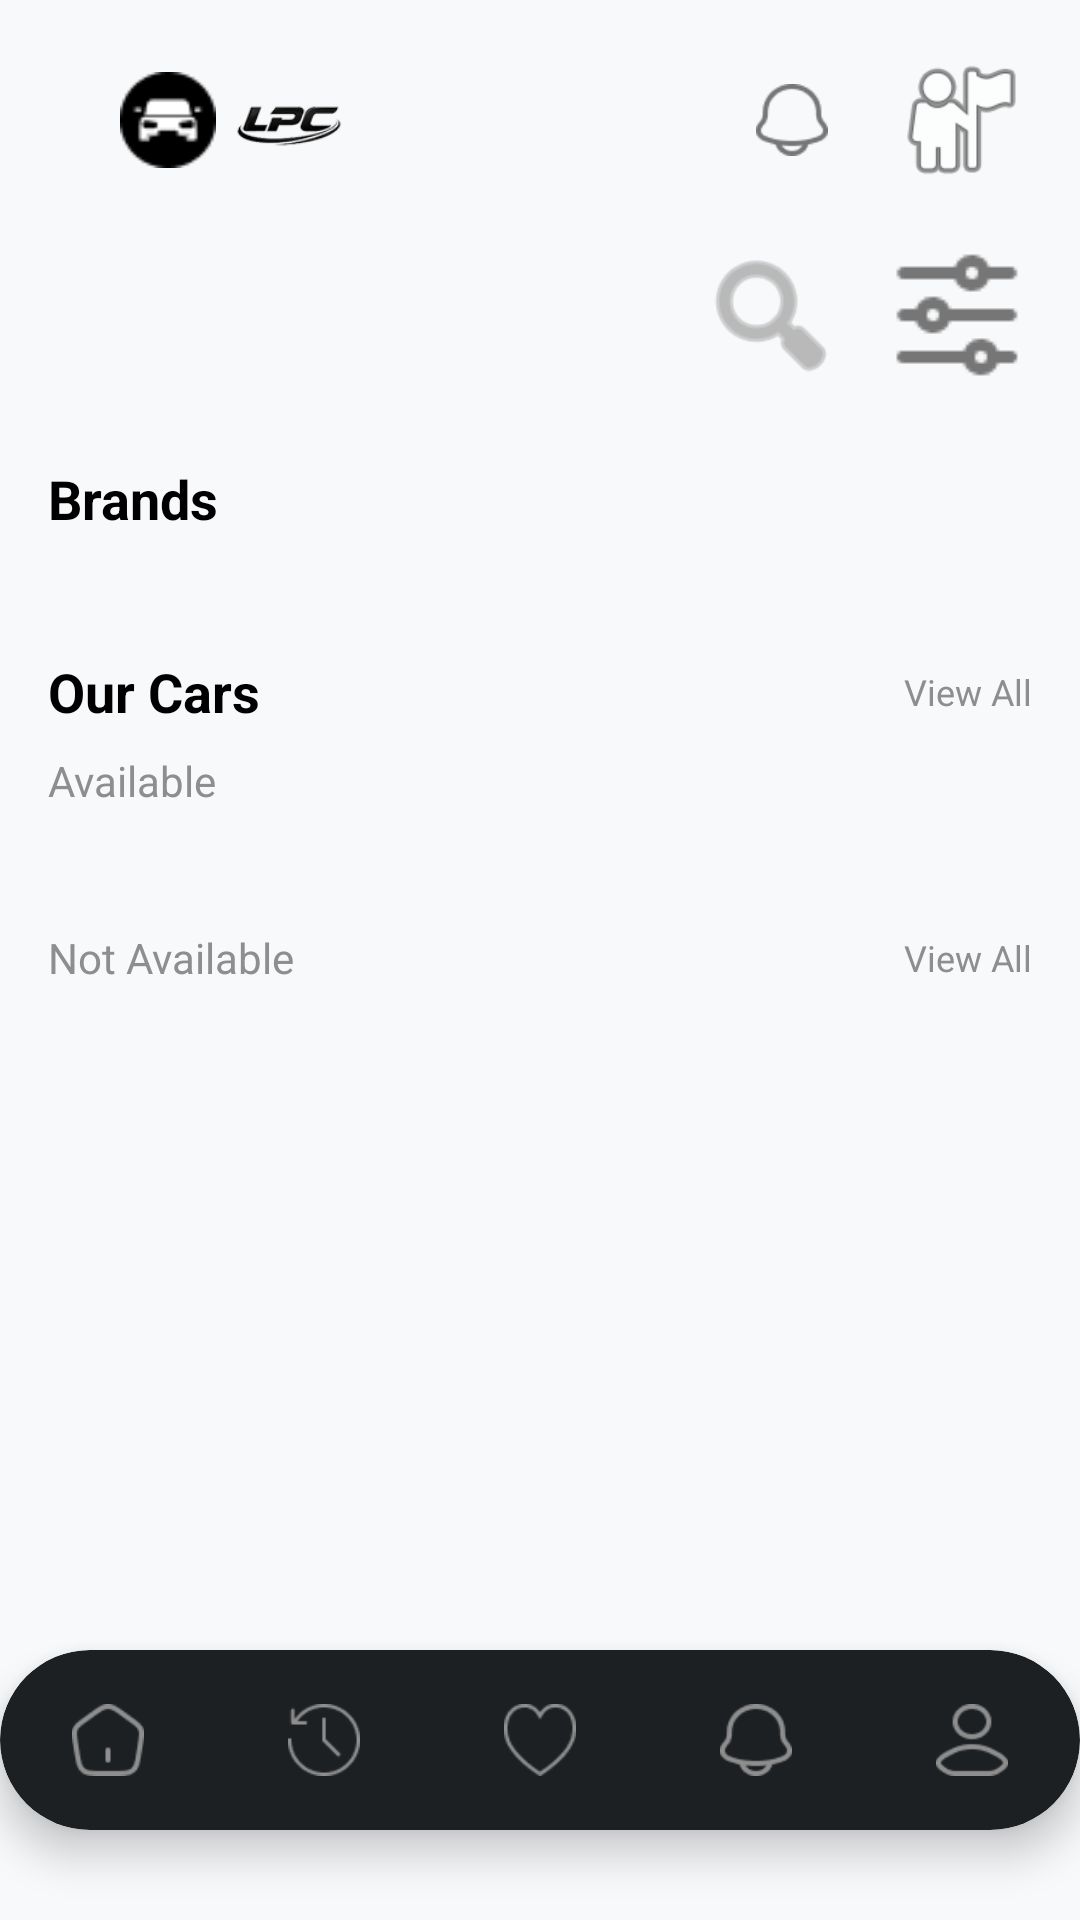

Here is an Android app screen rendered from its layout file. Give the layout XML and the strings, colors and styles it references.
<!-- AndroidManifest.xml: application theme Theme.LpcOriginApp -->
<!-- res/layout/activity_main.xml -->
<?xml version="1.0" encoding="utf-8"?>
<androidx.constraintlayout.widget.ConstraintLayout xmlns:android="http://schemas.android.com/apk/res/android"
    xmlns:app="http://schemas.android.com/apk/res-auto"
    xmlns:tools="http://schemas.android.com/tools"
    android:layout_width="match_parent"
    android:layout_height="match_parent"
    android:background="@color/bg_light_gray">

    
    <androidx.constraintlayout.widget.ConstraintLayout
        android:id="@+id/clLogoContainer"
        android:layout_width="wrap_content"
        android:layout_height="48dp"
        android:layout_marginStart="16dp"
        android:layout_marginTop="16dp"
        app:layout_constraintStart_toStartOf="parent"
        app:layout_constraintTop_toTopOf="parent">

        <ImageView
            android:id="@+id/ivLogoText"
            android:layout_width="80dp"
            android:layout_height="32dp"
            android:src="@drawable/logo"
            app:layout_constraintBottom_toBottomOf="parent"
            app:layout_constraintStart_toStartOf="parent"
            app:layout_constraintTop_toTopOf="parent" />

        <ImageView
            android:id="@+id/ivSteLogo"
            android:layout_width="40dp"
            android:layout_height="40dp"
            android:layout_marginStart="60dp"
            android:src="@drawable/ste_logo"
            app:layout_constraintBottom_toBottomOf="parent"
            app:layout_constraintStart_toStartOf="parent"
            app:layout_constraintTop_toTopOf="parent" />
    </androidx.constraintlayout.widget.ConstraintLayout>

    <FrameLayout
        android:id="@+id/flNotification"
        android:layout_width="48dp"
        android:layout_height="48dp"
        android:layout_marginEnd="8dp"
        android:background="@drawable/bg_circle_white"
        app:layout_constraintBottom_toBottomOf="@+id/clLogoContainer"
        app:layout_constraintEnd_toStartOf="@+id/ivProfile"
        app:layout_constraintTop_toTopOf="@+id/clLogoContainer">

        <ImageView
            android:layout_width="24dp"
            android:layout_height="24dp"
            android:layout_gravity="center"
            android:src="@drawable/notification_icon" />

        <TextView
            android:id="@+id/tvNotificationBadge"
            android:layout_width="16dp"
            android:layout_height="16dp"
            android:layout_gravity="top|end"
            android:layout_marginTop="8dp"
            android:layout_marginEnd="8dp"
            android:background="@drawable/bg_circle_badge"
            android:gravity="center"
            android:text="0"
            android:visibility="gone"
            android:textColor="@color/white"
            android:textSize="10sp" />
    </FrameLayout>

    <ImageView
        android:id="@+id/ivProfile"
        android:layout_width="48dp"
        android:layout_height="48dp"
        android:layout_marginEnd="16dp"
        android:scaleType="centerCrop"
        android:src="@android:drawable/ic_menu_myplaces"
        android:background="@drawable/bg_circle_white"
        app:layout_constraintBottom_toBottomOf="@+id/clLogoContainer"
        app:layout_constraintEnd_toEndOf="parent"
        app:layout_constraintTop_toTopOf="@+id/clLogoContainer" />

    
    <androidx.core.widget.NestedScrollView
        android:layout_width="match_parent"
        android:layout_height="0dp"
        android:layout_marginTop="16dp"
        app:layout_constraintBottom_toBottomOf="parent"
        app:layout_constraintTop_toBottomOf="@+id/clLogoContainer">

        <LinearLayout
            android:layout_width="match_parent"
            android:layout_height="wrap_content"
            android:orientation="vertical"
            android:paddingBottom="140dp">

            
            <LinearLayout
                android:layout_width="match_parent"
                android:layout_height="wrap_content"
                android:layout_marginHorizontal="16dp"
                android:gravity="end"
                android:orientation="horizontal">
                <ImageView
                    android:id="@+id/btnSearch"
                    android:layout_width="50dp"
                    android:layout_height="50dp"
                    android:src="@android:drawable/ic_menu_search"
                    app:tint="@color/text_gray" />

                <ImageButton
                    android:layout_width="50dp"
                    android:layout_height="50dp"
                    android:layout_marginStart="12dp"
                    android:background="@drawable/bg_circle_white"
                    android:src="@drawable/filter_icon" />
            </LinearLayout>

            
            <TextView
                android:layout_width="wrap_content"
                android:layout_height="wrap_content"
                android:layout_marginHorizontal="16dp"
                android:layout_marginTop="24dp"
                android:text="Brands"
                android:textColor="@color/black"
                android:textSize="18sp"
                android:textStyle="bold" />

            <androidx.recyclerview.widget.RecyclerView
                android:id="@+id/rvBrands"
                android:layout_width="match_parent"
                android:layout_height="wrap_content"
                android:layout_marginTop="16dp"
                android:clipToPadding="false"
                android:orientation="horizontal"
                android:paddingHorizontal="16dp"
                app:layoutManager="androidx.recyclerview.widget.LinearLayoutManager"
                tools:listitem="@layout/item_brand" />

            
            <RelativeLayout
                android:layout_width="match_parent"
                android:layout_height="wrap_content"
                android:layout_marginHorizontal="16dp"
                android:layout_marginTop="24dp">

                <TextView
                    android:layout_width="wrap_content"
                    android:layout_height="wrap_content"
                    android:text="Our Cars"
                    android:textColor="@color/black"
                    android:textSize="18sp"
                    android:textStyle="bold" />

                <TextView
                    android:layout_width="wrap_content"
                    android:layout_height="wrap_content"
                    android:layout_alignParentEnd="true"
                    android:layout_centerVertical="true"
                    android:text="View All"
                    android:textColor="@color/text_gray"
                    android:textSize="12sp" />
            </RelativeLayout>

            <TextView
                android:layout_width="wrap_content"
                android:layout_height="wrap_content"
                android:layout_marginHorizontal="16dp"
                android:layout_marginTop="8dp"
                android:text="Available"
                android:textColor="@color/text_gray"
                android:textSize="14sp" />

            <androidx.recyclerview.widget.RecyclerView
                android:id="@+id/rvAvailableCars"
                android:layout_width="match_parent"
                android:layout_height="wrap_content"
                android:layout_marginTop="16dp"
                android:clipToPadding="false"
                android:orientation="horizontal"
                android:paddingHorizontal="16dp"
                app:layoutManager="androidx.recyclerview.widget.LinearLayoutManager"
                tools:listitem="@layout/item_car_available" />

            
            <RelativeLayout
                android:layout_width="match_parent"
                android:layout_height="wrap_content"
                android:layout_marginHorizontal="16dp"
                android:layout_marginTop="24dp">

                <TextView
                    android:layout_width="wrap_content"
                    android:layout_height="wrap_content"
                    android:text="Not Available"
                    android:textColor="@color/text_gray"
                    android:textSize="14sp" />

                <TextView
                    android:layout_width="wrap_content"
                    android:layout_height="wrap_content"
                    android:layout_alignParentEnd="true"
                    android:layout_centerVertical="true"
                    android:text="View All"
                    android:textColor="@color/text_gray"
                    android:textSize="12sp" />
            </RelativeLayout>

            <androidx.recyclerview.widget.RecyclerView
                android:id="@+id/rvNotAvailableCars"
                android:layout_width="match_parent"
                android:layout_height="wrap_content"
                android:layout_marginTop="16dp"
                android:clipToPadding="false"
                android:orientation="vertical"
                android:paddingHorizontal="16dp"
                app:layoutManager="androidx.recyclerview.widget.LinearLayoutManager"
                tools:listitem="@layout/item_car_unavailable" />

        </LinearLayout>
    </androidx.core.widget.NestedScrollView>

    
    <include
        android:id="@+id/bottomNav"
        layout="@layout/layout_bottom_nav"
        android:layout_width="match_parent"
        android:layout_height="60dp"
        android:layout_marginBottom="30dp"
        app:layout_constraintBottom_toBottomOf="parent" />

</androidx.constraintlayout.widget.ConstraintLayout>
<!-- res/layout/item_brand.xml (included above) -->
<?xml version="1.0" encoding="utf-8"?>
<LinearLayout xmlns:android="http://schemas.android.com/apk/res/android"
    android:layout_width="wrap_content"
    android:layout_height="wrap_content"
    android:layout_marginEnd="20dp"
    android:gravity="center"
    android:orientation="vertical">

    <ImageView
        android:id="@+id/ivBrandLogo"
        android:layout_width="70dp"
        android:layout_height="70dp"
        android:background="@drawable/bg_circle_black"
        android:padding="16dp"
        android:src="@drawable/logo" />

    <TextView
        android:id="@+id/tvBrandName"
        android:layout_width="wrap_content"
        android:layout_height="wrap_content"
        android:layout_marginTop="12dp"
        android:text="Brand"
        android:textColor="@color/text_gray"
        android:textSize="13sp" />

</LinearLayout>
<!-- res/layout/item_car_available.xml (included above) -->
<?xml version="1.0" encoding="utf-8"?>
<androidx.cardview.widget.CardView xmlns:android="http://schemas.android.com/apk/res/android"
    xmlns:app="http://schemas.android.com/apk/res-auto"
    android:layout_width="220dp"
    android:layout_height="wrap_content"
    android:layout_marginEnd="16dp"
    android:layout_marginBottom="8dp"
    app:cardCornerRadius="20dp"
    app:cardElevation="2dp">

    <LinearLayout
        android:layout_width="match_parent"
        android:layout_height="wrap_content"
        android:orientation="vertical"
        android:padding="12dp">

        <RelativeLayout
            android:layout_width="match_parent"
            android:layout_height="120dp">

            <ImageView
                android:id="@+id/ivCar"
                android:layout_width="match_parent"
                android:layout_height="match_parent"
                android:scaleType="centerInside"
                android:src="@drawable/logo" />

            <ImageView
                android:layout_width="32dp"
                android:layout_height="32dp"
                android:layout_alignParentEnd="true"
                android:layout_alignParentTop="true"
                android:background="@drawable/bg_circle_white"
                android:padding="8dp"
                android:src="@drawable/favourite_heart_icon"
                app:tint="@color/text_gray" />
        </RelativeLayout>

        <TextView
            android:id="@+id/tvCarName"
            android:layout_width="wrap_content"
            android:layout_height="wrap_content"
            android:layout_marginTop="8dp"
            android:text="Ferrari-FF"
            android:textColor="@color/black"
            android:textSize="16sp"
            android:textStyle="bold" />

        <LinearLayout
            android:layout_width="match_parent"
            android:layout_height="wrap_content"
            android:layout_marginTop="4dp"
            android:gravity="center_vertical"
            android:orientation="horizontal">

            <TextView
                android:id="@+id/tvRating"
                android:layout_width="wrap_content"
                android:layout_height="wrap_content"
                android:text="5.0"
                android:textColor="@color/text_gray"
                android:textSize="12sp" />

            <ImageView
                android:layout_width="14dp"
                android:layout_height="14dp"
                android:layout_marginStart="4dp"
                android:src="@android:drawable/btn_star_big_on"
                app:tint="@color/star_yellow" />
        </LinearLayout>

        <LinearLayout
            android:layout_width="match_parent"
            android:layout_height="wrap_content"
            android:layout_marginTop="8dp"
            android:gravity="center_vertical"
            android:orientation="horizontal">

            <ImageView
                android:layout_width="16dp"
                android:layout_height="16dp"
                android:src="@drawable/localisation_icon"
                app:tint="@color/text_gray" />

            <TextView
                android:id="@+id/tvLocation"
                android:layout_width="wrap_content"
                android:layout_height="wrap_content"
                android:layout_marginStart="4dp"
                android:text="Safi , Morocco"
                android:textColor="@color/text_gray"
                android:textSize="12sp" />
        </LinearLayout>

        <LinearLayout
            android:layout_width="match_parent"
            android:layout_height="wrap_content"
            android:layout_marginTop="8dp"
            android:gravity="center_vertical"
            android:orientation="horizontal">

            <ImageView
                android:layout_width="16dp"
                android:layout_height="16dp"
                android:src="@drawable/seats_icon"
                app:tint="@color/text_gray" />

            <TextView
                android:id="@+id/tvSeats"
                android:layout_width="0dp"
                android:layout_height="wrap_content"
                android:layout_marginStart="4dp"
                android:layout_weight="1"
                android:text="4 Seats"
                android:textColor="@color/text_gray"
                android:textSize="12sp" />

            <ImageView
                android:layout_width="16dp"
                android:layout_height="16dp"
                android:src="@drawable/dollar_icon"
                app:tint="@color/text_gray" />

            <TextView
                android:id="@+id/tvPrice"
                android:layout_width="wrap_content"
                android:layout_height="wrap_content"
                android:layout_marginStart="4dp"
                android:text="$200/Day"
                android:textColor="@color/black"
                android:textSize="12sp"
                android:textStyle="bold" />
        </LinearLayout>

    </LinearLayout>
</androidx.cardview.widget.CardView>
<!-- res/layout/item_car_unavailable.xml (included above) -->
<?xml version="1.0" encoding="utf-8"?>
<androidx.cardview.widget.CardView xmlns:android="http://schemas.android.com/apk/res/android"
    xmlns:app="http://schemas.android.com/apk/res-auto"
    android:layout_width="match_parent"
    android:layout_height="wrap_content"
    android:layout_marginBottom="16dp"
    app:cardCornerRadius="24dp"
    app:cardElevation="2dp">

    <LinearLayout
        android:layout_width="match_parent"
        android:layout_height="wrap_content"
        android:orientation="vertical">

        <RelativeLayout
            android:layout_width="match_parent"
            android:layout_height="200dp">

            <ImageView
                android:id="@+id/ivCarLarge"
                android:layout_width="match_parent"
                android:layout_height="match_parent"
                android:scaleType="centerCrop"
                android:src="@drawable/logo" />

            <View
                android:layout_width="match_parent"
                android:layout_height="match_parent"
                android:background="#1A000000" />
        </RelativeLayout>

        <LinearLayout
            android:layout_width="match_parent"
            android:layout_height="wrap_content"
            android:orientation="vertical"
            android:padding="16dp">

            <TextView
                android:id="@+id/tvCarNameLarge"
                android:layout_width="wrap_content"
                android:layout_height="wrap_content"
                android:text="BMW M8"
                android:textColor="@color/black"
                android:textSize="18sp"
                android:textStyle="bold" />

            <LinearLayout
                android:layout_width="match_parent"
                android:layout_height="wrap_content"
                android:layout_marginTop="8dp"
                android:gravity="center_vertical"
                android:orientation="horizontal">

                <ImageView
                    android:layout_width="16dp"
                    android:layout_height="16dp"
                    android:src="@drawable/localisation_icon"
                    app:tint="@color/text_gray" />

                <TextView
                    android:id="@+id/tvLocationLarge"
                    android:layout_width="0dp"
                    android:layout_height="wrap_content"
                    android:layout_marginStart="4dp"
                    android:layout_weight="1"
                    android:text="Rabat , Morocco"
                    android:textColor="@color/text_gray"
                    android:textSize="14sp" />

                <ImageView
                    android:layout_width="16dp"
                    android:layout_height="16dp"
                    android:src="@drawable/seats_icon"
                    app:tint="@color/text_gray" />

                <TextView
                    android:id="@+id/tvSeatsLarge"
                    android:layout_width="wrap_content"
                    android:layout_height="wrap_content"
                    android:layout_marginStart="4dp"
                    android:layout_marginEnd="16dp"
                    android:text="4 Seats"
                    android:textColor="@color/text_gray"
                    android:textSize="14sp" />

                <TextView
                    android:id="@+id/tvPriceLarge"
                    android:layout_width="wrap_content"
                    android:layout_height="wrap_content"
                    android:text="$150/Day"
                    android:textColor="@color/black"
                    android:textSize="14sp"
                    android:textStyle="bold" />
            </LinearLayout>
        </LinearLayout>
    </LinearLayout>
</androidx.cardview.widget.CardView>
<!-- res/layout/layout_bottom_nav.xml (included above) -->
<?xml version="1.0" encoding="utf-8"?>
<androidx.cardview.widget.CardView xmlns:android="http://schemas.android.com/apk/res/android"
    xmlns:app="http://schemas.android.com/apk/res-auto"
    android:layout_width="match_parent"
    android:layout_height="match_parent"
    android:layout_marginHorizontal="24dp"
    app:cardBackgroundColor="@color/bottom_nav_dark"
    app:cardCornerRadius="30dp"
    app:cardElevation="8dp">

    <LinearLayout
        android:layout_width="match_parent"
        android:layout_height="match_parent"
        android:gravity="center"
        android:orientation="horizontal">

        <ImageView
            android:id="@+id/navHome"
            android:layout_width="0dp"
            android:layout_height="24dp"
            android:layout_weight="1"
            android:src="@drawable/homepage_icon"
            app:tint="@color/text_gray" />

        <ImageView
            android:id="@+id/navHistory"
            android:layout_width="0dp"
            android:layout_height="24dp"
            android:layout_weight="1"
            android:src="@drawable/history_icon"
            app:tint="@color/text_gray" />

        <ImageView
            android:id="@+id/navFavorites"
            android:layout_width="0dp"
            android:layout_height="24dp"
            android:layout_weight="1"
            android:src="@drawable/favourite_heart_icon"
            app:tint="@color/text_gray" />

        <ImageView
            android:id="@+id/navNotifications"
            android:layout_width="0dp"
            android:layout_height="24dp"
            android:layout_weight="1"
            android:src="@drawable/notification_icon"
            app:tint="@color/text_gray" />

        <ImageView
            android:id="@+id/navProfile"
            android:layout_width="0dp"
            android:layout_height="24dp"
            android:layout_weight="1"
            android:src="@drawable/profile_settings"
            app:tint="@color/text_gray" />
    </LinearLayout>
</androidx.cardview.widget.CardView>
<!-- resources referenced by this layout -->
<resources>
  <color name="bg_light_gray">#F8F9FB</color>
  <color name="black">#FF000000</color>
  <color name="bottom_nav_dark">#1C2023</color>
  <color name="star_yellow">#FFB800</color>
  <color name="text_gray">#8E8E8E</color>
  <color name="white">#FFFFFFFF</color>
  <!-- drawable bg_circle_badge (drawable) -->
  <?xml version="1.0" encoding="utf-8"?>
  <shape xmlns:android="http://schemas.android.com/apk/res/android"
      android:shape="oval">
      <solid android:color="#424242" />
      <size android:width="16dp" android:height="16dp" />
  </shape>
  <!-- drawable bg_circle_black (drawable) -->
  <?xml version="1.0" encoding="utf-8"?>
  <shape xmlns:android="http://schemas.android.com/apk/res/android"
      android:shape="oval">
      <solid android:color="@color/black" />
      <size android:width="64dp" android:height="64dp" />
  </shape>
  <!-- drawable dollar_icon: png bitmap (drawable, 1298 bytes) -->
  <!-- drawable favourite_heart_icon: png bitmap (drawable, 1282 bytes) -->
  <!-- drawable filter_icon: png bitmap (drawable, 858 bytes) -->
  <!-- drawable history_icon: png bitmap (drawable, 1389 bytes) -->
  <!-- drawable homepage_icon: png bitmap (drawable, 1116 bytes) -->
  <!-- drawable localisation_icon: png bitmap (drawable, 830 bytes) -->
  <!-- drawable logo: png bitmap (drawable, 750 bytes) -->
  <!-- drawable notification_icon: png bitmap (drawable, 1456 bytes) -->
  <!-- drawable profile_settings: png bitmap (drawable, 1479 bytes) -->
  <!-- drawable seats_icon: png bitmap (drawable, 736 bytes) -->
  <!-- drawable ste_logo: png bitmap (drawable, 4563 bytes) -->
  <style name="Theme.LpcOriginApp" parent="Theme.MaterialComponents.Light.NoActionBar">
          
          <item name="colorPrimary">@color/bottom_nav_dark</item>
          <item name="colorPrimaryVariant">@color/black</item>
          <item name="colorOnPrimary">@color/white</item>
          
          <item name="colorSecondary">@color/teal_200</item>
          <item name="colorSecondaryVariant">@color/teal_700</item>
          <item name="colorOnSecondary">@color/black</item>
          
          <item name="android:statusBarColor">@color/white</item>
          <item name="android:windowLightStatusBar">true</item>
      </style>
  <color name="teal_200">#FF03DAC5</color>
  <color name="teal_700">#FF018786</color>
</resources>
